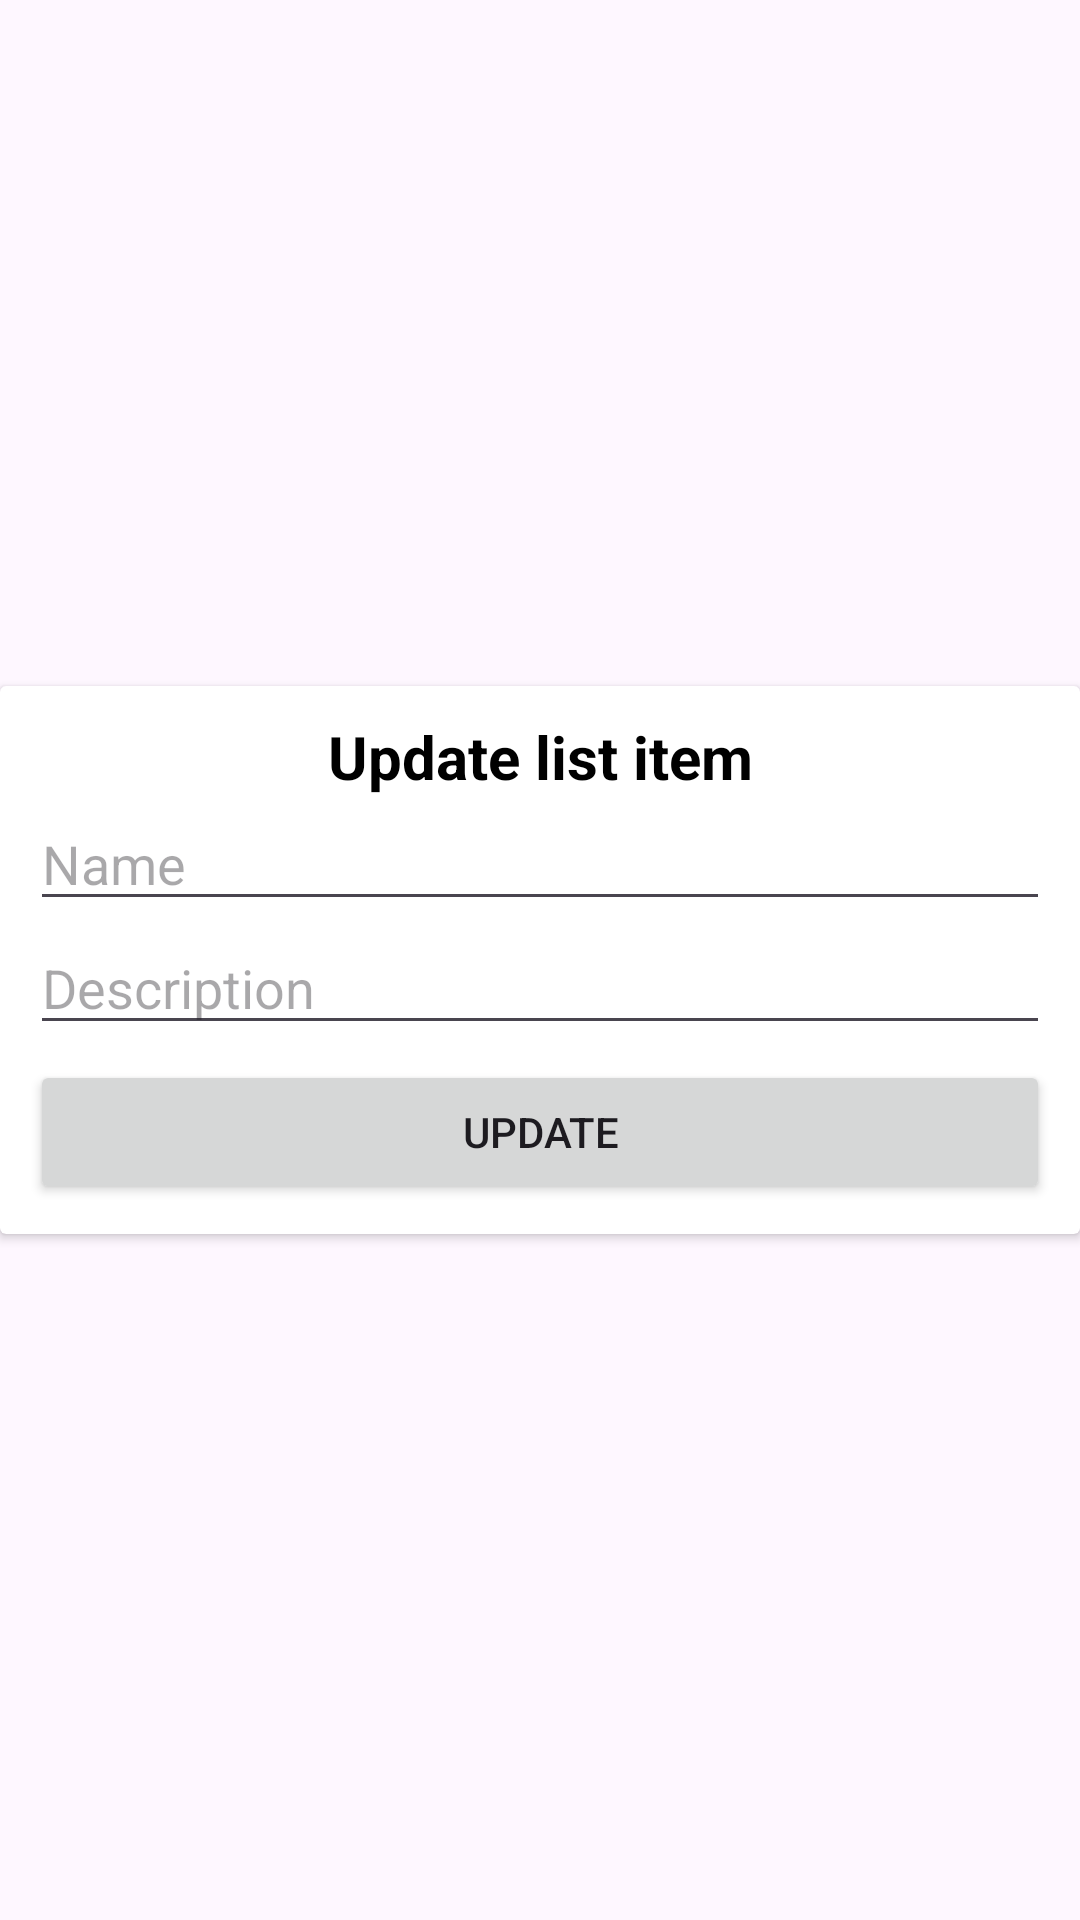

Layout XML and referenced resources for this Android screen:
<!-- AndroidManifest.xml: application theme Base.Theme.ShoppingLisRed -->
<!-- res/layout/edit_list_item_dialog.xml -->
<?xml version="1.0" encoding="utf-8"?>
<androidx.constraintlayout.widget.ConstraintLayout xmlns:android="http://schemas.android.com/apk/res/android"
    xmlns:app="http://schemas.android.com/apk/res-auto"
    android:layout_width="match_parent"
    android:layout_height="wrap_content"
    android:layout_marginTop="10dp">

    <androidx.cardview.widget.CardView
        android:layout_width="match_parent"
        android:layout_height="wrap_content"
        app:layout_constraintBottom_toBottomOf="parent"
        app:layout_constraintEnd_toEndOf="parent"
        app:layout_constraintStart_toStartOf="parent"
        app:layout_constraintTop_toTopOf="parent">

        <LinearLayout
            android:layout_width="match_parent"
            android:layout_height="match_parent"
            android:layout_margin="10dp"
            android:orientation="vertical">

            <TextView
                android:id="@+id/tvTitle"
                android:layout_width="match_parent"
                android:layout_height="wrap_content"
                android:gravity="center"
                android:text="@string/update_list_item"
                android:textColor="@color/black"
                android:textSize="20sp"
                android:textStyle="bold"
                />

            <EditText
                android:id="@+id/edName"
                android:layout_width="match_parent"
                android:layout_height="wrap_content"
                android:ems="10"
                android:hint="@string/hint_name"
                android:inputType="text"
                android:maxLength="23"/>

            <EditText
                android:id="@+id/edDescription"
                android:layout_width="match_parent"
                android:layout_height="wrap_content"
                android:ems="10"
                android:hint="@string/hint_description"
                android:inputType="text"
                android:maxLength="37"/>

            <Button
                android:id="@+id/bUpdate"
                android:layout_width="match_parent"
                android:layout_height="wrap_content"
                android:layout_marginTop="5dp"
                android:text="@string/update" />
        </LinearLayout>
    </androidx.cardview.widget.CardView>
</androidx.constraintlayout.widget.ConstraintLayout>
<!-- resources referenced by this layout -->
<resources>
  <color name="black">#FF000000</color>
  <string name="hint_description">Description</string>
  <string name="hint_name">Name</string>
  <string name="update">Update</string>
  <string name="update_list_item">Update list item</string>
  <style name="Base.Theme.ShoppingLisRed" parent="Theme.Material3.Light.NoActionBar">
          
          
          <item name="colorPrimary">@color/red_light</item>
          <item name="colorOnPrimary">@color/white</item>
          <item name="colorPrimaryVariant">@color/red_dark</item>
          <item name="colorSecondary">@color/red_light</item>
  
          <item name="android:windowFullscreen">true</item>
  
          <item name="noteBgColor"> @color/red_light_bg</item>
      </style>
  <color name="red_light">#D5574E</color>
  <color name="white">#FFFFFFFF</color>
  <color name="red_dark">#C31609</color>
  <color name="red_light_bg">#D5A5A2</color>
</resources>
